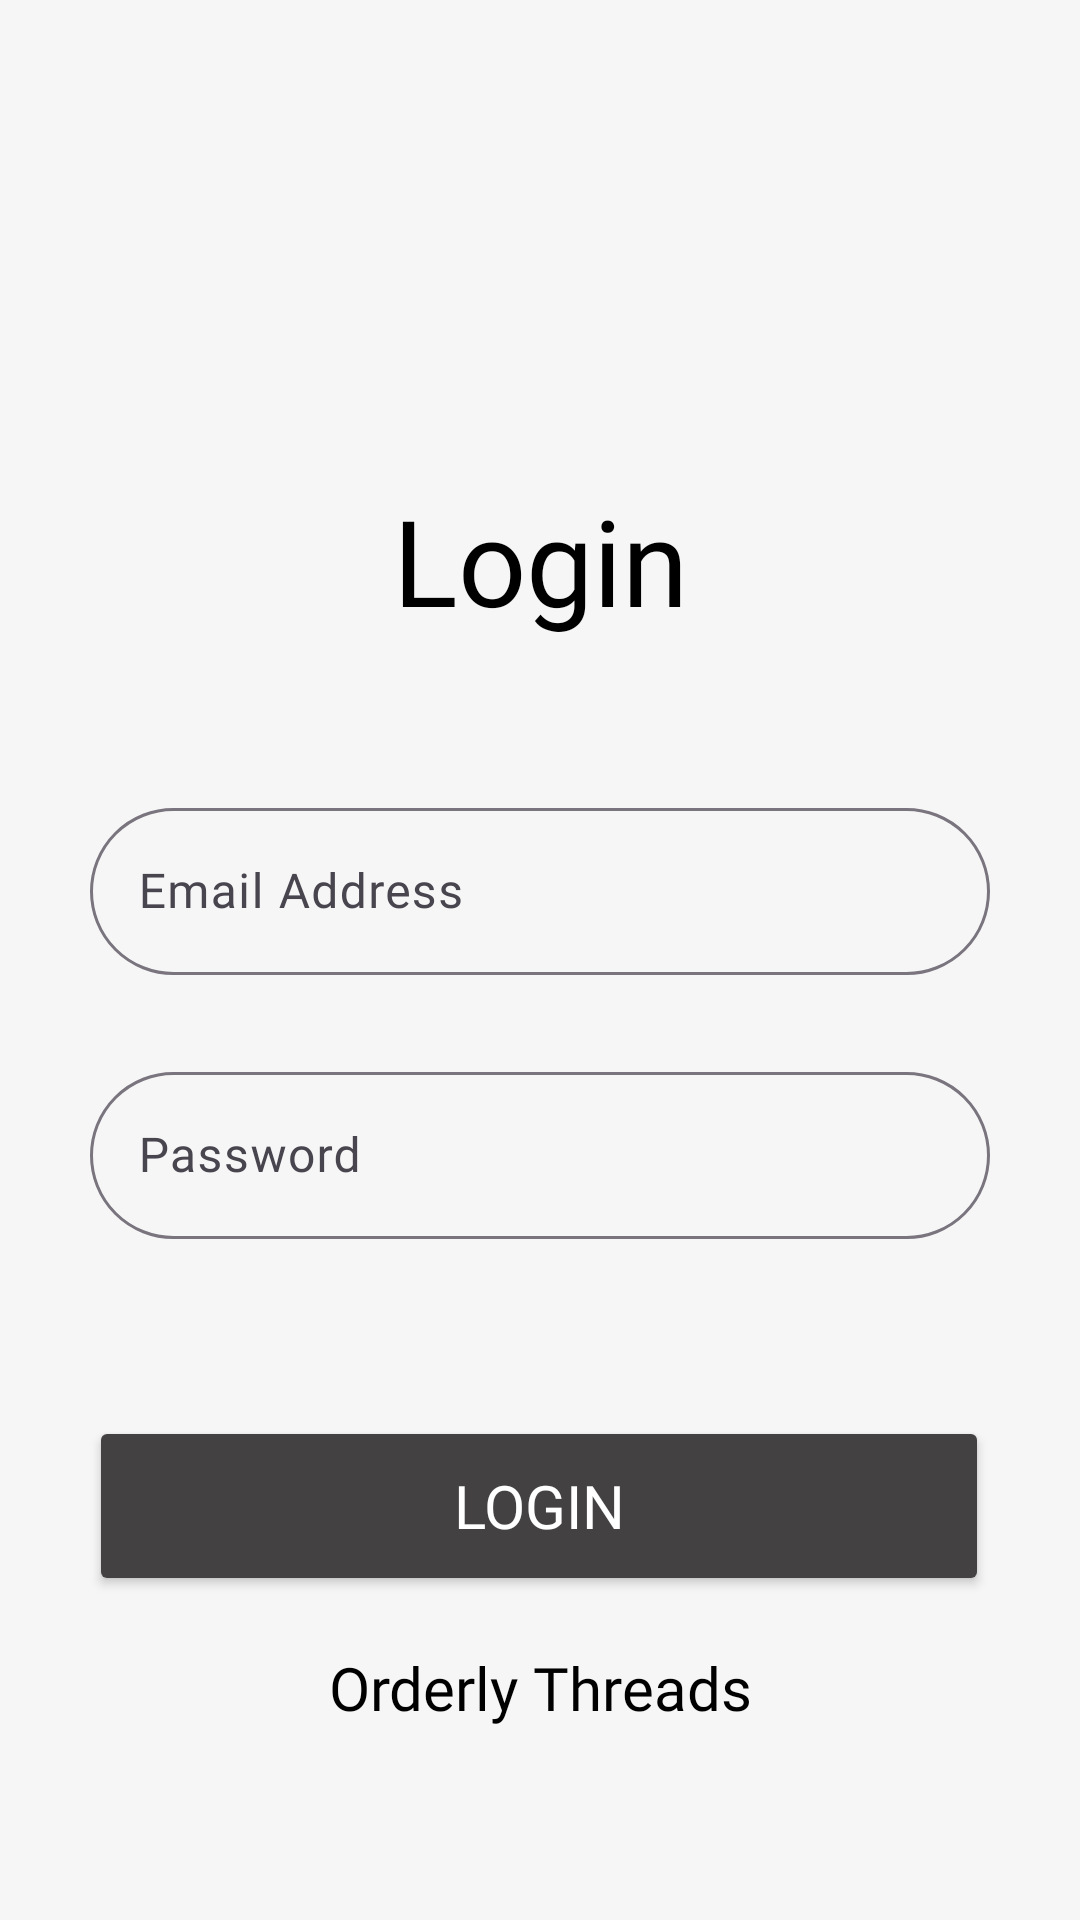

Layout XML and referenced resources for this Android screen:
<!-- AndroidManifest.xml: application theme Theme.OrderlyThreads -->
<!-- res/layout/activity_login.xml -->
<?xml version="1.0" encoding="utf-8"?>
<androidx.constraintlayout.widget.ConstraintLayout xmlns:android="http://schemas.android.com/apk/res/android"
    xmlns:app="http://schemas.android.com/apk/res-auto"
    xmlns:tools="http://schemas.android.com/tools"
    android:id="@+id/main"
    android:layout_width="match_parent"
    android:layout_height="match_parent"
    android:background="@color/off_white"
    tools:context=".login">

    <TextView
        android:id="@+id/headerTxt"
        android:layout_width="wrap_content"
        android:layout_height="wrap_content"
        android:layout_marginTop="160dp"
        android:fontFamily="@font/league_spartan_extrabold"
        android:text="Login"
        android:textColor="@color/black"
        android:textSize="40dp"
        app:layout_constraintEnd_toEndOf="parent"
        app:layout_constraintStart_toStartOf="parent"
        app:layout_constraintTop_toTopOf="parent" />

    <TextView
        android:id="@+id/footerTxt"
        android:layout_width="wrap_content"
        android:layout_height="wrap_content"
        android:layout_marginBottom="64dp"
        android:fontFamily="@font/dm_sans_bold"
        android:text="Orderly Threads"
        android:textColor="@color/black"
        android:textSize="20dp"
        app:layout_constraintBottom_toBottomOf="parent"
        app:layout_constraintEnd_toEndOf="parent"
        app:layout_constraintStart_toStartOf="parent" />

    <com.google.android.material.textfield.TextInputLayout
        android:id="@+id/emailLogin"
        android:layout_width="300dp"
        android:layout_height="wrap_content"
        android:layout_marginTop="104dp"
        app:boxCornerRadiusBottomEnd="30dp"
        app:boxCornerRadiusBottomStart="30dp"
        app:boxCornerRadiusTopEnd="30dp"
        app:boxCornerRadiusTopStart="30dp"
        app:layout_constraintEnd_toEndOf="parent"
        app:layout_constraintStart_toStartOf="parent"
        app:layout_constraintTop_toTopOf="@+id/headerTxt">

        <com.google.android.material.textfield.TextInputEditText
            android:layout_width="match_parent"
            android:layout_height="wrap_content"
            android:fontFamily="@font/dm_sans_bold"
            android:hint="Email Address"
            android:inputType="textEmailAddress" />
    </com.google.android.material.textfield.TextInputLayout>

    <com.google.android.material.textfield.TextInputLayout
        android:id="@+id/passwordLogin"
        android:layout_width="300dp"
        android:layout_height="wrap_content"
        android:layout_marginTop="88dp"
        app:boxCornerRadiusBottomEnd="30dp"
        app:boxCornerRadiusBottomStart="30dp"
        app:boxCornerRadiusTopEnd="30dp"
        app:boxCornerRadiusTopStart="30dp"
        app:layout_constraintEnd_toEndOf="parent"
        app:layout_constraintStart_toStartOf="parent"
        app:layout_constraintTop_toTopOf="@+id/emailLogin">

        <com.google.android.material.textfield.TextInputEditText
            android:layout_width="match_parent"
            android:layout_height="wrap_content"
            android:fontFamily="@font/dm_sans_bold"
            android:hint="Password"
            android:inputType="textPassword" />
    </com.google.android.material.textfield.TextInputLayout>

    <Button
        android:id="@+id/loginBtn"
        android:layout_width="300dp"
        android:layout_height="60dp"
        android:layout_marginStart="160dp"
        android:layout_marginTop="120dp"
        android:layout_marginEnd="161dp"
        android:text="LOGIN"
        android:textSize="20dp"
        android:textColor="@color/white"
        android:fontFamily="@font/league_spartan_extrabold"
        app:backgroundTint="@color/gray"
        app:layout_constraintEnd_toEndOf="parent"
        app:layout_constraintStart_toStartOf="parent"
        app:layout_constraintTop_toTopOf="@+id/passwordLogin" />
</androidx.constraintlayout.widget.ConstraintLayout>
<!-- resources referenced by this layout -->
<resources>
  <color name="black">#FF000000</color>
  <color name="gray">#FF444143</color>
  <color name="off_white">#FFF6F6F6</color>
  <color name="white">#FFFFFFFF</color>
  <style name="Theme.OrderlyThreads" parent="Base.Theme.OrderlyThreads" />
  <style name="Base.Theme.OrderlyThreads" parent="Theme.Material3.DayNight.NoActionBar">
          
          
      </style>
</resources>
